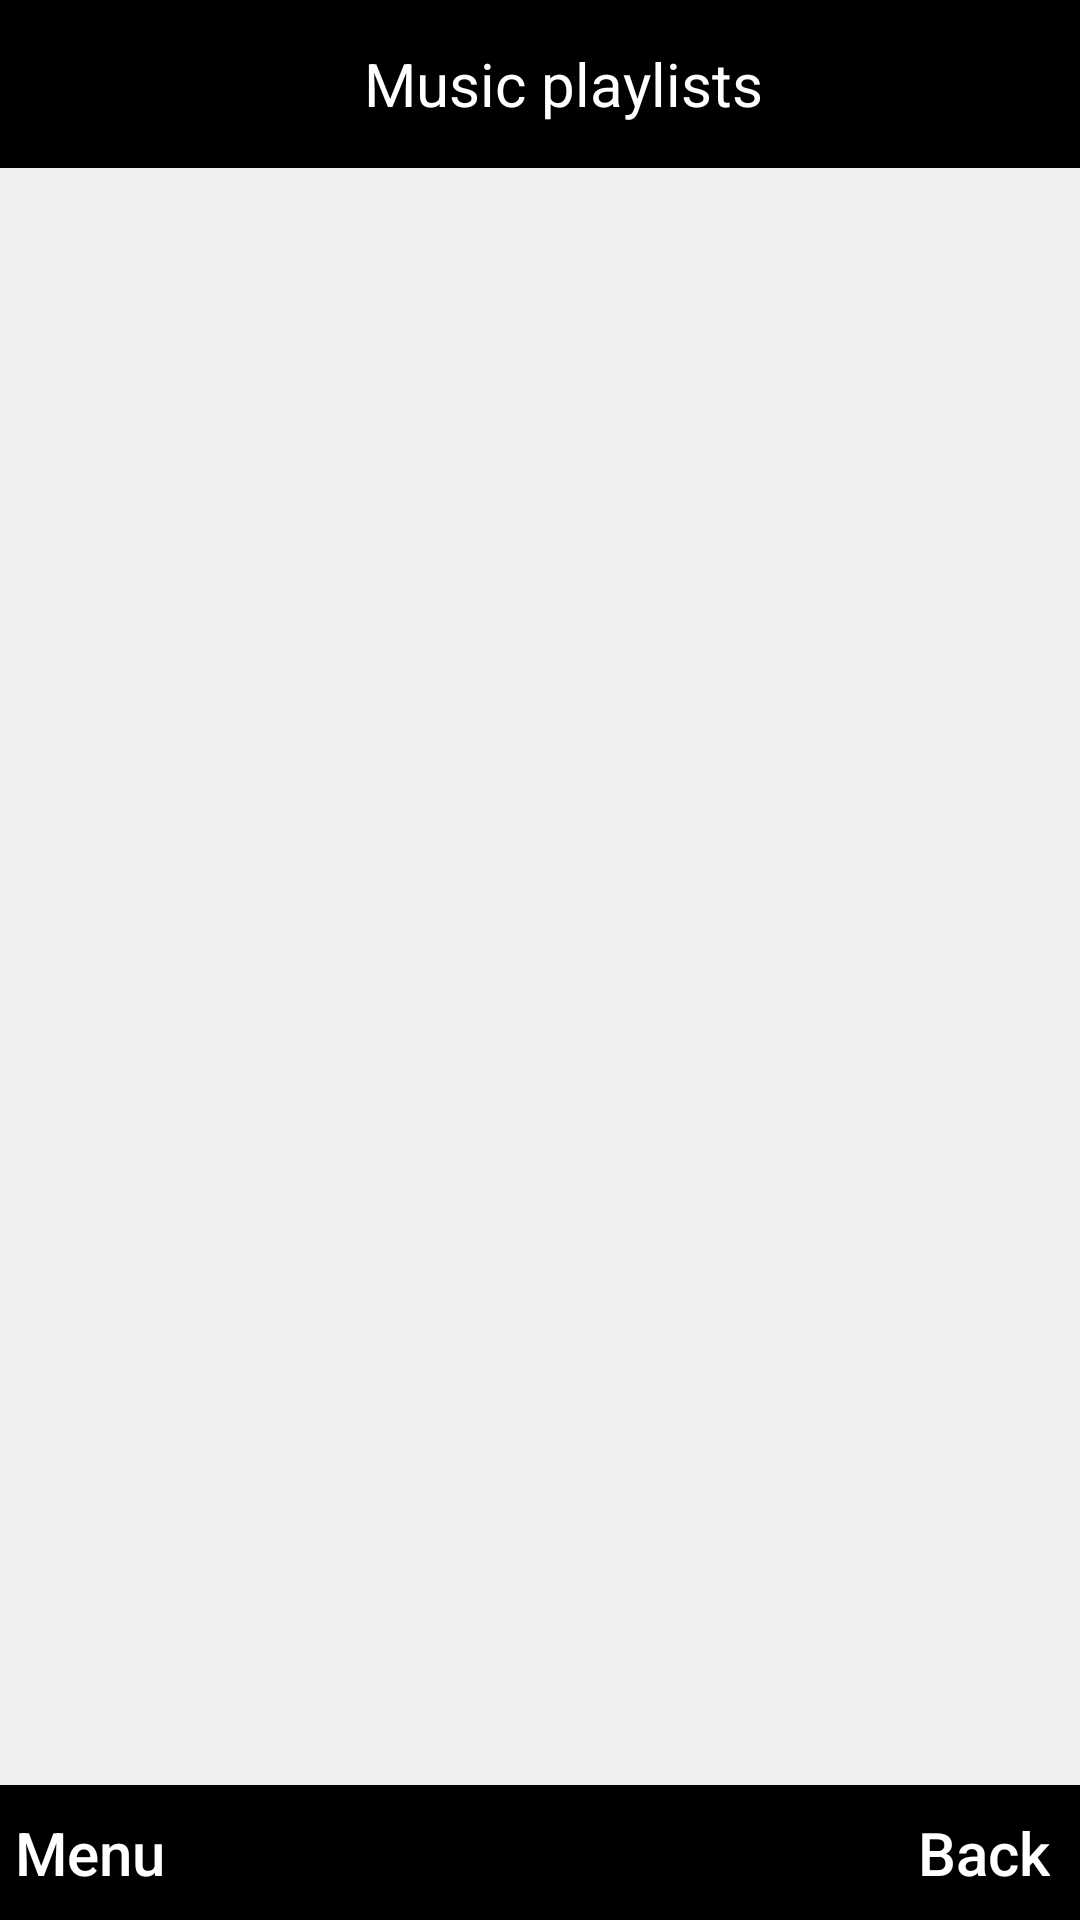

Reconstruct the res/layout file that produces this screen, plus the resources it refers to.
<!-- AndroidManifest.xml: application theme android:Theme.DeviceDefault.Light.NoActionBar -->
<!-- res/layout/activity_music_playlists.xml -->
<?xml version="1.0" encoding="utf-8"?>
<LinearLayout xmlns:android="http://schemas.android.com/apk/res/android"
    xmlns:app="http://schemas.android.com/apk/res-auto"
    xmlns:tools="http://schemas.android.com/tools"
    android:layout_width="match_parent"
    android:layout_height="match_parent"
    android:orientation="vertical"
    tools:context=".NowPlayingActivity">

    <Toolbar
        android:layout_width="match_parent"
        android:layout_height="wrap_content"
        android:background="@android:color/black">

        <LinearLayout
            android:layout_width="match_parent"
            android:layout_height="wrap_content"
            android:orientation="vertical">

            <TextView
                android:layout_width="wrap_content"
                android:layout_height="wrap_content"
                android:layout_gravity="center"
                android:gravity="center"
                android:text="Music playlists"
                android:textColor="@android:color/white"
                android:textSize="20sp" />
        </LinearLayout>

    </Toolbar>

    <LinearLayout
        android:layout_width="match_parent"
        android:layout_height="0dp"
        android:layout_weight="1"
        android:orientation="vertical">

        <ListView
            android:id="@+id/playlistsLV"
            android:layout_width="match_parent"
            android:layout_height="wrap_content" />

        <Button
            android:visibility="gone"
            android:id="@+id/addViewBtn"
            android:layout_width="wrap_content"
            android:layout_height="wrap_content"
            android:text="add"
            android:textAllCaps="false" />

        <Button
            android:visibility="gone"
            android:id="@+id/removeViewBtn"
            android:layout_width="wrap_content"
            android:layout_height="wrap_content"
            android:text="remove"
            android:textAllCaps="false" />

        <Button
            android:visibility="gone"
            android:id="@+id/updateViewBtn"
            android:layout_width="wrap_content"
            android:layout_height="wrap_content"
            android:text="update"
            android:textAllCaps="false" />
    </LinearLayout>

    <LinearLayout
        android:layout_width="match_parent"
        android:layout_height="45dp"
        android:background="@android:color/black"
        android:orientation="horizontal">

        <Button
            android:layout_weight="1"
            android:id="@+id/menuBtn"
            android:layout_width="wrap_content"
            android:layout_height="match_parent"
            android:layout_marginStart="5dp"
            android:layout_marginLeft="5dp"
            android:background="@null"
            android:focusable="false"
            android:gravity="center_vertical"
            android:text="Menu"
            android:textAllCaps="false"
            android:textColor="@android:color/white"
            android:textSize="20sp" />

        <Button
            android:id="@+id/backBtn"
            android:layout_width="70dp"
            android:layout_height="wrap_content"
            android:layout_marginEnd="10dp"
            android:layout_marginRight="10dp"
            android:layout_weight="1"
            android:background="@null"
            android:focusable="false"
            android:gravity="right|center_vertical"
            android:text="Back"
            android:textAllCaps="false"
            android:textColor="@android:color/white"
            android:textSize="20sp" />

    </LinearLayout>

</LinearLayout>
<!-- resources referenced by this layout -->
<resources>

</resources>
